Photos from the image-classification dataset "dataset" in the GitHub repository jayx101/ObjectRecognition. Its 11 classes are: bulb, Fitbit, glasses, keys, Leatherman multi-tool, Nurofen, pliers, remote control, tape, trigger, trigger small.

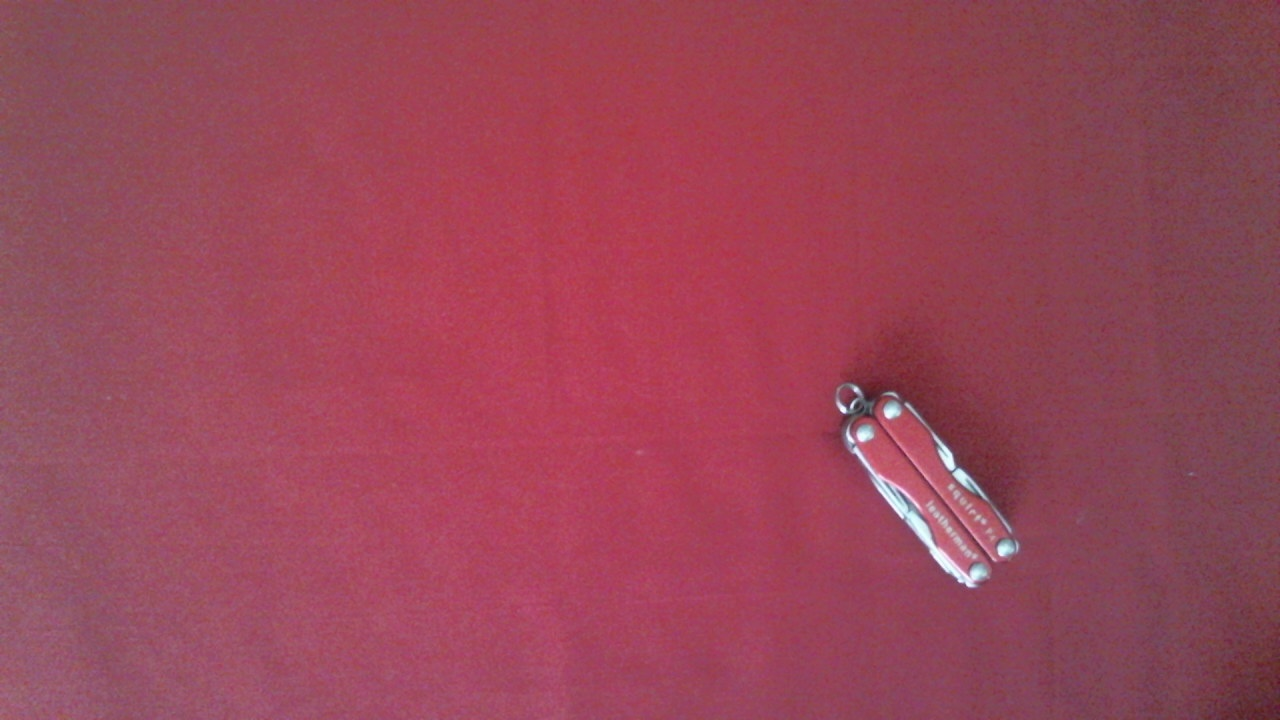
Label: Leatherman multi-tool

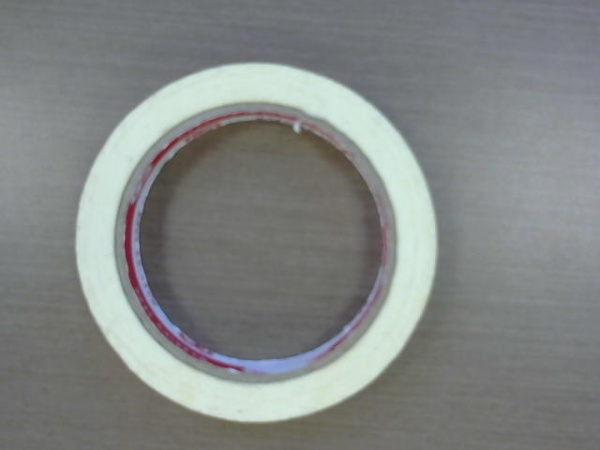
Label: tape

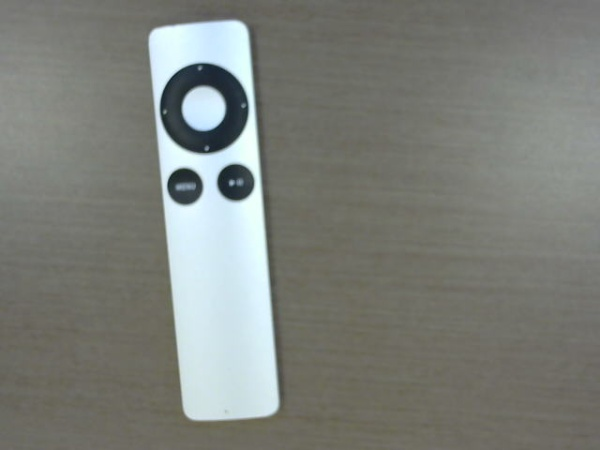
Label: remote control

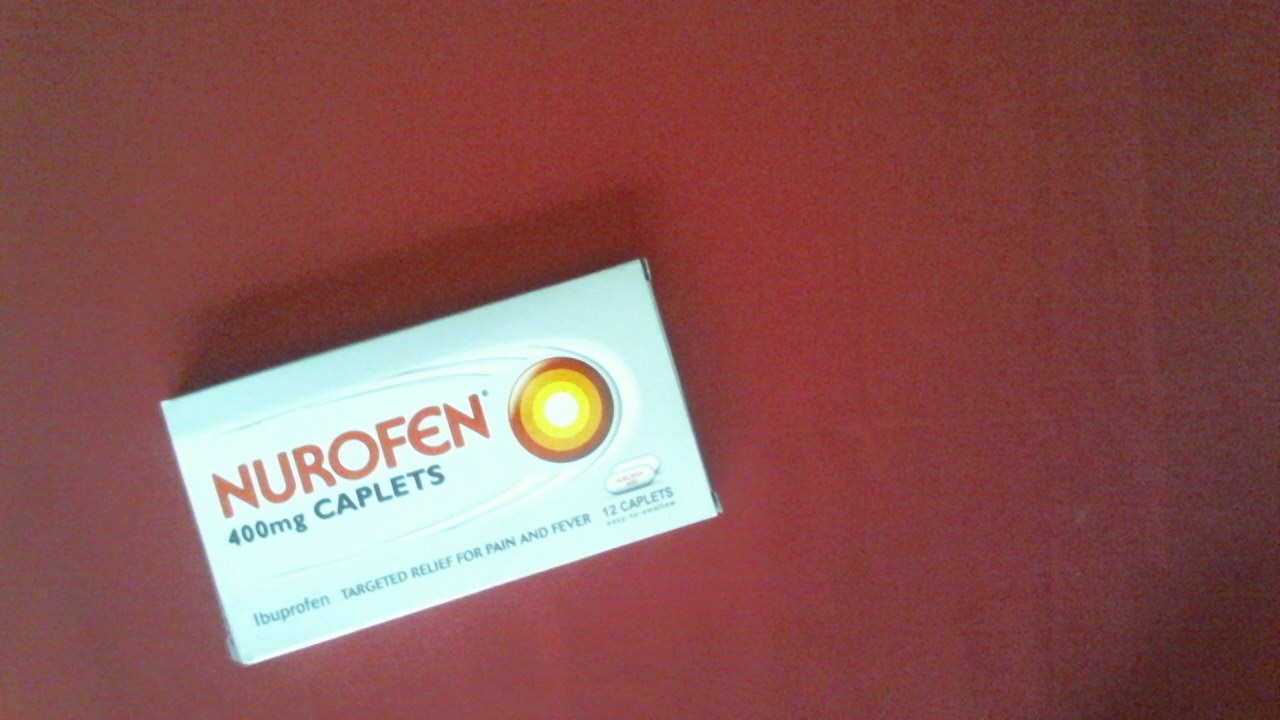
Label: Nurofen

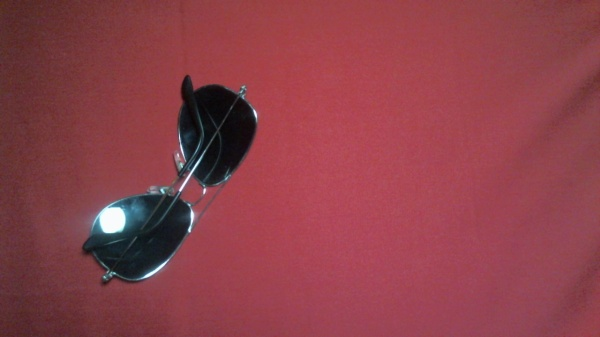
Label: glasses

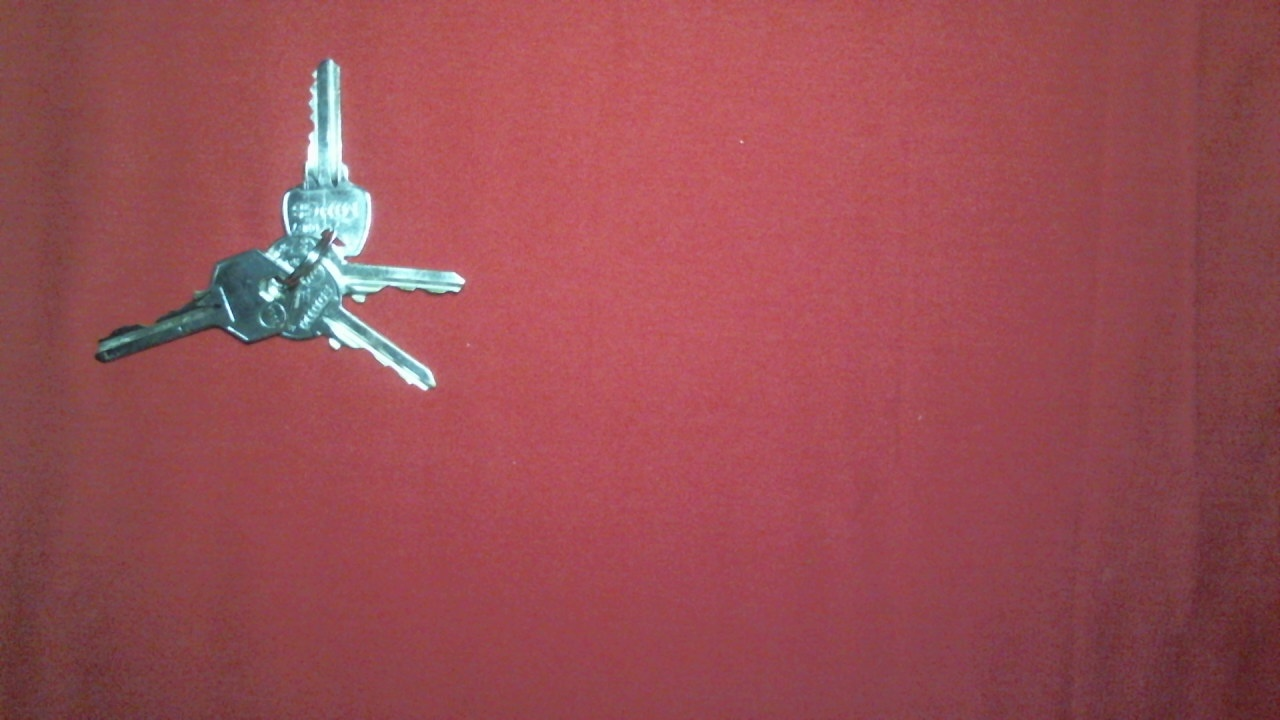
Label: keys
